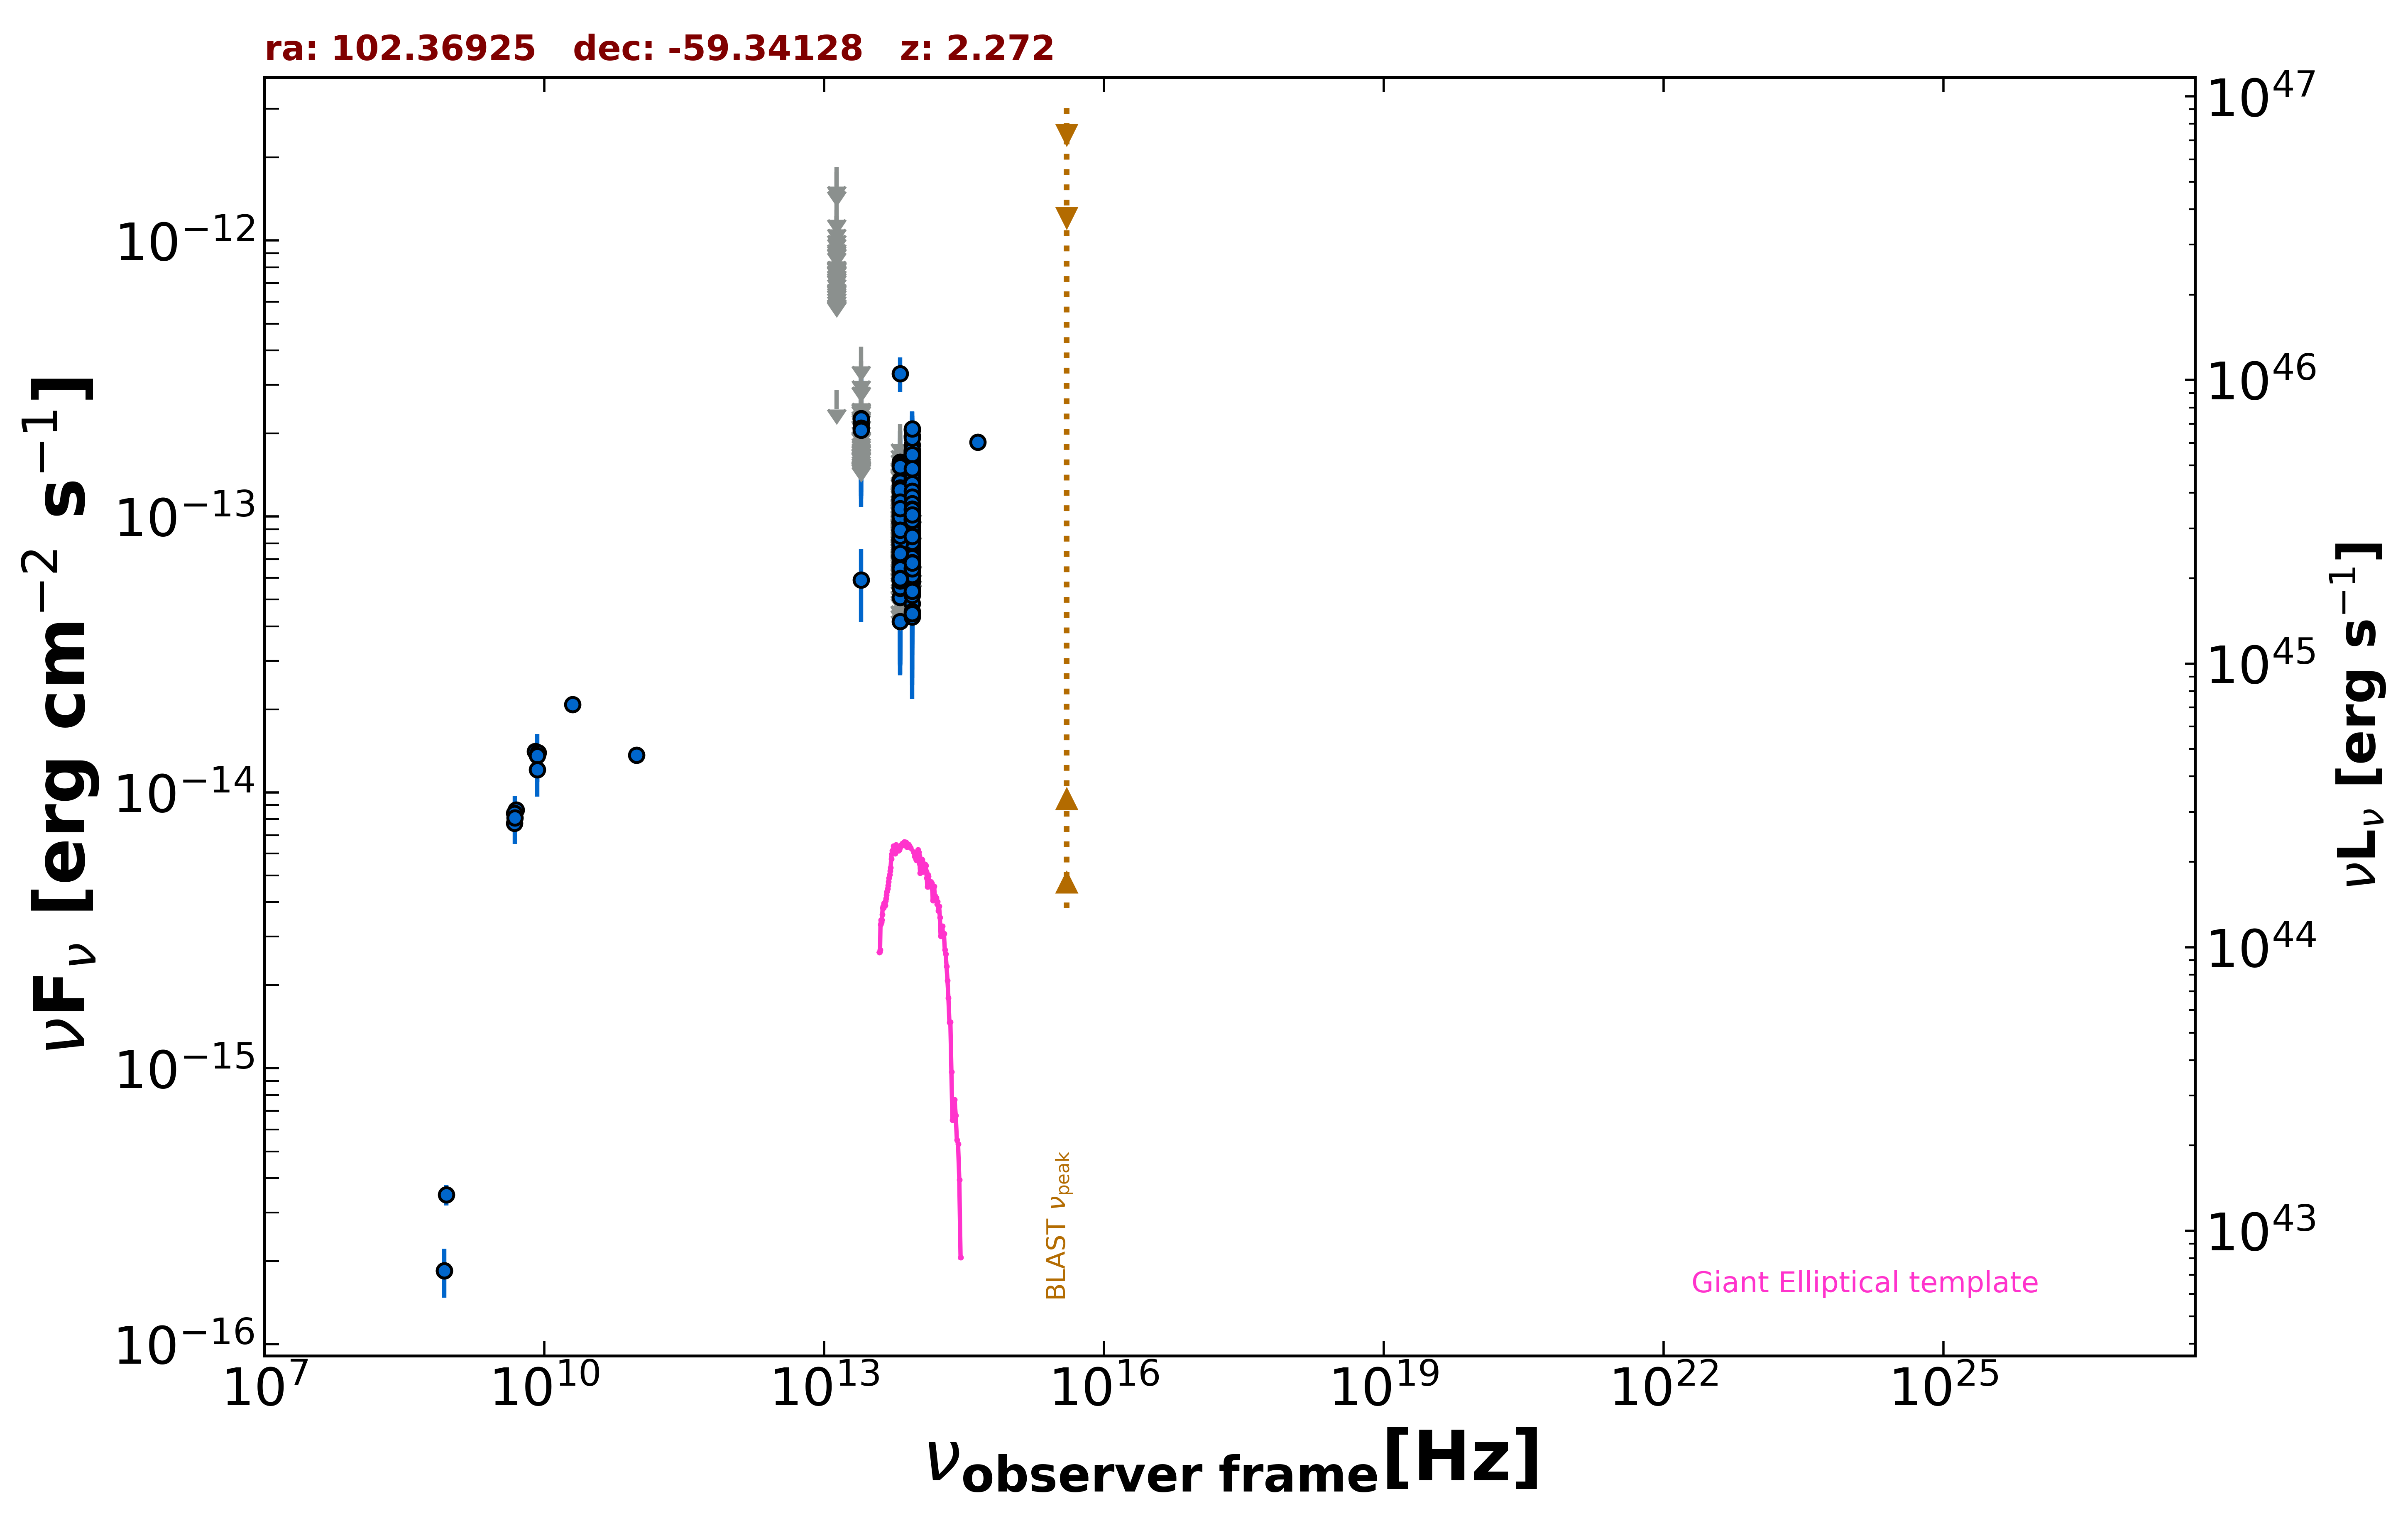

Source data for this figure (header and first rows):
freq., flux, err_flux, MJD_start, MJD_end, flag, catalog, reference
8.870e+08, 3.477e-16, 2.930e-17, 55000, 55000, , RACS, Hale et al. 2021  PASA  38  e058
8.430e+08, 1.846e-16, 1.010e-17, 55000, 55000, , SUMSS, Manch et al. 2003  MNRAS  342  1117
5.000e+09, 8.650e-15, 4.500e-16, 55000, 55000, , AT20G, Murphy et al. 2010  MNRAS  402  2403
8.000e+09, 1.408e-14, 7.200e-16, 55000, 55000, , AT20G, Murphy et al. 2010  MNRAS  402  2403
2.000e+10, 2.080e-14, 1.000e-15, 55000, 55000, , AT20G, Murphy et al. 2010  MNRAS  402  2403
4.800e+09, 7.728e-15, 3.360e-16, 55000, 55000, , ATPMN, McConnell et al. 2012  MNRAS  422  1527
8.600e+09, 1.393e-14, 1.030e-15, 55000, 55000, , ATPMN, McConnell et al. 2012  MNRAS  422  1527
4.800e+09, 8.400e-15, 5.760e-16, 55000, 55000, , PMN, Griffith et al. 1993-1996  VizieR  VIII/…
9.744e+10, 1.364e-14, 9.750e-16, 56911, 56911, , ALMA, Bonato et al. 2019  MNRAS  485  1188
8.817e+13, 8.451e-14, 1.460e-15, 55000, 55000, , UNWISE, Schlafly et al. 2019  ApJS  240  30
6.517e+13, 4.160e-14, 1.995e-15, 55000, 55000, , UNWISE, Schlafly et al. 2019  ApJS  240  30
8.817e+13, 8.711e-14, 3.370e-15, 55000, 55000, , WISE, Wright et al. 2010  AJ  140  1868
6.517e+13, 5.089e-14, 3.610e-15, 55000, 55000, , WISE, Wright et al. 2010  AJ  140  1868
2.498e+13, 5.888e-14, 1.754e-14, 55000, 55000, , WISE, Wright et al. 2010  AJ  140  1868
1.363e+13, 2.873e-13, 0.000e+00, 55000, 55000, UL, WISE, Wright et al. 2010  AJ  140  1868
8.817e+13, 1.435e-13, 2.070e-14, 56777, 56777, , NEOWISE, Mainzer et al. 2014  ApJ  792  30
6.517e+13, 5.908e-14, 3.036e-14, 56777, 56777, , NEOWISE, Mainzer et al. 2014  ApJ  792  30
8.817e+13, 6.316e-14, 2.139e-14, 56778, 56778, , NEOWISE, Mainzer et al. 2014  ApJ  792  30
6.517e+13, 8.254e-14, 3.998e-14, 56778, 56778, , NEOWISE, Mainzer et al. 2014  ApJ  792  30
8.817e+13, 1.236e-13, 2.070e-14, 56778, 56778, , NEOWISE, Mainzer et al. 2014  ApJ  792  30
6.517e+13, 8.369e-14, 0.000e+00, 56778, 56778, UL, NEOWISE, Mainzer et al. 2014  ApJ  792  30
8.817e+13, 8.980e-14, 2.114e-14, 56779, 56779, , NEOWISE, Mainzer et al. 2014  ApJ  792  30
6.517e+13, 1.113e-13, 2.831e-14, 56779, 56779, , NEOWISE, Mainzer et al. 2014  ApJ  792  30
8.817e+13, 1.431e-13, 2.060e-14, 56778, 56778, , NEOWISE, Mainzer et al. 2014  ApJ  792  30
6.517e+13, 1.182e-13, 0.000e+00, 56778, 56778, UL, NEOWISE, Mainzer et al. 2014  ApJ  792  30
8.817e+13, 1.133e-13, 2.024e-14, 56779, 56779, , NEOWISE, Mainzer et al. 2014  ApJ  792  30
6.517e+13, 7.229e-14, 3.740e-14, 56779, 56779, , NEOWISE, Mainzer et al. 2014  ApJ  792  30
8.817e+13, 8.296e-14, 2.086e-14, 56778, 56778, , NEOWISE, Mainzer et al. 2014  ApJ  792  30
6.517e+13, 9.724e-14, 0.000e+00, 56778, 56778, UL, NEOWISE, Mainzer et al. 2014  ApJ  792  30
8.817e+13, 1.348e-13, 2.045e-14, 56968, 56968, , NEOWISE, Mainzer et al. 2014  ApJ  792  30
6.517e+13, 1.605e-13, 0.000e+00, 56968, 56968, UL, NEOWISE, Mainzer et al. 2014  ApJ  792  30
8.817e+13, 7.448e-14, 2.063e-14, 56971, 56971, , NEOWISE, Mainzer et al. 2014  ApJ  792  30
6.517e+13, 1.107e-13, 4.657e-14, 56971, 56971, , NEOWISE, Mainzer et al. 2014  ApJ  792  30
8.817e+13, 9.586e-14, 2.390e-14, 56971, 56971, , NEOWISE, Mainzer et al. 2014  ApJ  792  30
6.517e+13, 1.094e-13, 0.000e+00, 56971, 56971, UL, NEOWISE, Mainzer et al. 2014  ApJ  792  30
8.817e+13, 1.184e-13, 2.038e-14, 56968, 56968, , NEOWISE, Mainzer et al. 2014  ApJ  792  30
6.517e+13, 7.625e-14, 0.000e+00, 56968, 56968, UL, NEOWISE, Mainzer et al. 2014  ApJ  792  30
8.817e+13, 1.325e-13, 2.170e-14, 56968, 56968, , NEOWISE, Mainzer et al. 2014  ApJ  792  30
6.517e+13, 8.795e-14, 3.377e-14, 56968, 56968, , NEOWISE, Mainzer et al. 2014  ApJ  792  30
8.817e+13, 1.058e-13, 2.137e-14, 56969, 56969, , NEOWISE, Mainzer et al. 2014  ApJ  792  30
6.517e+13, 7.390e-14, 3.466e-14, 56969, 56969, , NEOWISE, Mainzer et al. 2014  ApJ  792  30
8.817e+13, 1.100e-13, 2.060e-14, 56971, 56971, , NEOWISE, Mainzer et al. 2014  ApJ  792  30
6.517e+13, 1.346e-13, 0.000e+00, 56971, 56971, UL, NEOWISE, Mainzer et al. 2014  ApJ  792  30
8.817e+13, 1.703e-13, 2.030e-14, 56968, 56968, , NEOWISE, Mainzer et al. 2014  ApJ  792  30
6.517e+13, 1.127e-13, 0.000e+00, 56968, 56968, UL, NEOWISE, Mainzer et al. 2014  ApJ  792  30
8.817e+13, 1.195e-13, 2.035e-14, 56969, 56969, , NEOWISE, Mainzer et al. 2014  ApJ  792  30
6.517e+13, 9.547e-14, 0.000e+00, 56969, 56969, UL, NEOWISE, Mainzer et al. 2014  ApJ  792  30
8.817e+13, 1.266e-13, 2.420e-14, 56968, 56968, , NEOWISE, Mainzer et al. 2014  ApJ  792  30
6.517e+13, 7.653e-14, 3.362e-14, 56968, 56968, , NEOWISE, Mainzer et al. 2014  ApJ  792  30
8.817e+13, 1.045e-13, 3.572e-14, 56970, 56970, , NEOWISE, Mainzer et al. 2014  ApJ  792  30
6.517e+13, 7.025e-14, 3.065e-14, 56970, 56970, , NEOWISE, Mainzer et al. 2014  ApJ  792  30
8.817e+13, 1.070e-13, 2.032e-14, 56969, 56969, , NEOWISE, Mainzer et al. 2014  ApJ  792  30
6.517e+13, 1.152e-13, 3.854e-14, 56969, 56969, , NEOWISE, Mainzer et al. 2014  ApJ  792  30
8.817e+13, 6.831e-14, 2.726e-14, 57329, 57329, , NEOWISE, Mainzer et al. 2014  ApJ  792  30
6.517e+13, 1.305e-13, 3.811e-14, 57329, 57329, , NEOWISE, Mainzer et al. 2014  ApJ  792  30
8.817e+13, 1.223e-13, 2.410e-14, 57333, 57333, , NEOWISE, Mainzer et al. 2014  ApJ  792  30
6.517e+13, 1.491e-13, 0.000e+00, 57333, 57333, UL, NEOWISE, Mainzer et al. 2014  ApJ  792  30
8.817e+13, 1.631e-13, 2.430e-14, 57333, 57333, , NEOWISE, Mainzer et al. 2014  ApJ  792  30
6.517e+13, 1.158e-13, 3.554e-14, 57333, 57333, , NEOWISE, Mainzer et al. 2014  ApJ  792  30
8.817e+13, 1.661e-13, 3.640e-14, 57141, 57141, , NEOWISE, Mainzer et al. 2014  ApJ  792  30
... 735 more rows
